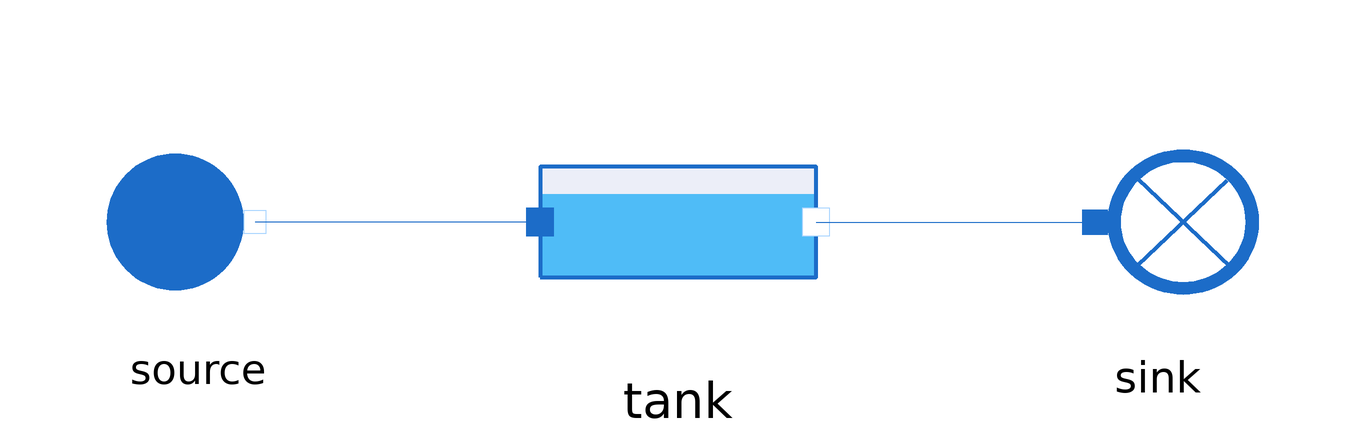

This picture is the connection diagram that the Modelica source below describes through its graphical annotations.

model Tank
  extends MetroscopeModelingLibrary.Utilities.Icons.Tests.WaterSteamTestIcon;

  import MetroscopeModelingLibrary.Utilities.Units;

  // Boundary conditions
  input Units.Pressure source_P(start=50e5) "Pa";
  input Units.SpecificEnthalpy source_h(start=2e6) "J/kg";
  input Units.NegativeMassFlowRate source_Q(start=-100) "kg/s";

  MetroscopeModelingLibrary.WaterSteam.Volumes.Tank                tank           annotation (Placement(transformation(extent={{-23,-23},{23,23}})));
  .MetroscopeModelingLibrary.WaterSteam.BoundaryConditions.Source source annotation (Placement(transformation(extent={{-99,-19},{-61,19}})));
  .MetroscopeModelingLibrary.WaterSteam.BoundaryConditions.Sink sink annotation (Placement(transformation(extent={{59,-20},{101,20}})));
equation

  // Boundary Conditions
  source.h_out = source_h;
  source.P_out = source_P;
  source.Q_out = source_Q;

  connect(tank.C_out, sink.C_in) annotation (Line(points={{23,0},{69.5,0}}, color={28,108,200}));
  connect(tank.C_in, source.C_out) annotation (Line(points={{-23,0},{-70.5,0}}, color={28,108,200}));
end Tank;